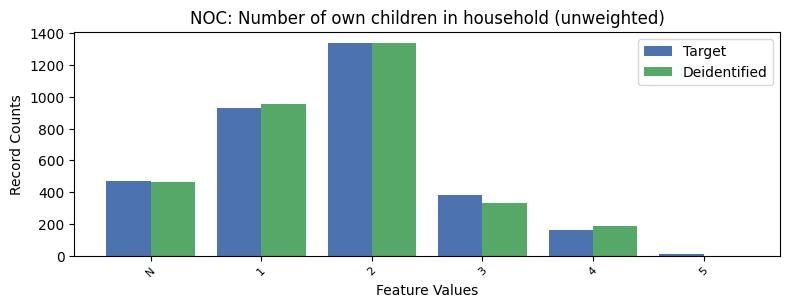

Values plotted in this chart, from the file beside it:
, NOC, count_target, count_deidentified
0, 0, 4330, 4354
1, 2, 1342, 1340
2, 1, 929, 956.0
3, -1, 473, 464.0
4, 3, 385, 335.0
5, 4, 162, 185.0
6, 5, 13, 0.0
